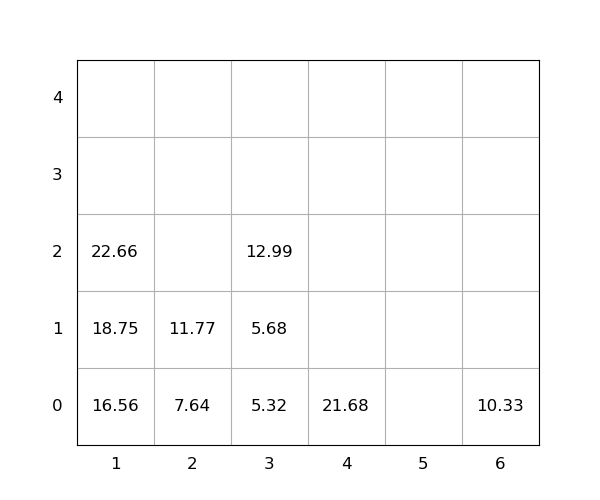

Data behind this chart, as committed beside it:
idx, loc_x, loc_y, loc_z, weight, seq, emerg, reloc, size(ft)
1, 1, 0, 0, 16.56, 1, 0, 0, 20
2, 2, 0, 0, 7.64, 2, 0, 0, 20
3, 1, 0, 1, 18.75, 3, 0, 0, 20
4, 2, 0, 1, 11.77, 4, 0, 0, 20
5, 3, 0, 0, 5.32, 5, 0, 0, 20
6, 6, 0, 0, 10.33, 6, 0, 0, 20
7, 4, 0, 0, 21.68, 7, 0, 0, 20
8, 3, 0, 1, 5.68, 8, 0, 0, 20
9, 1, 0, 2, 22.66, 9, 0, 0, 20
10, 3, 0, 2, 12.99, 10, 0, 0, 20
